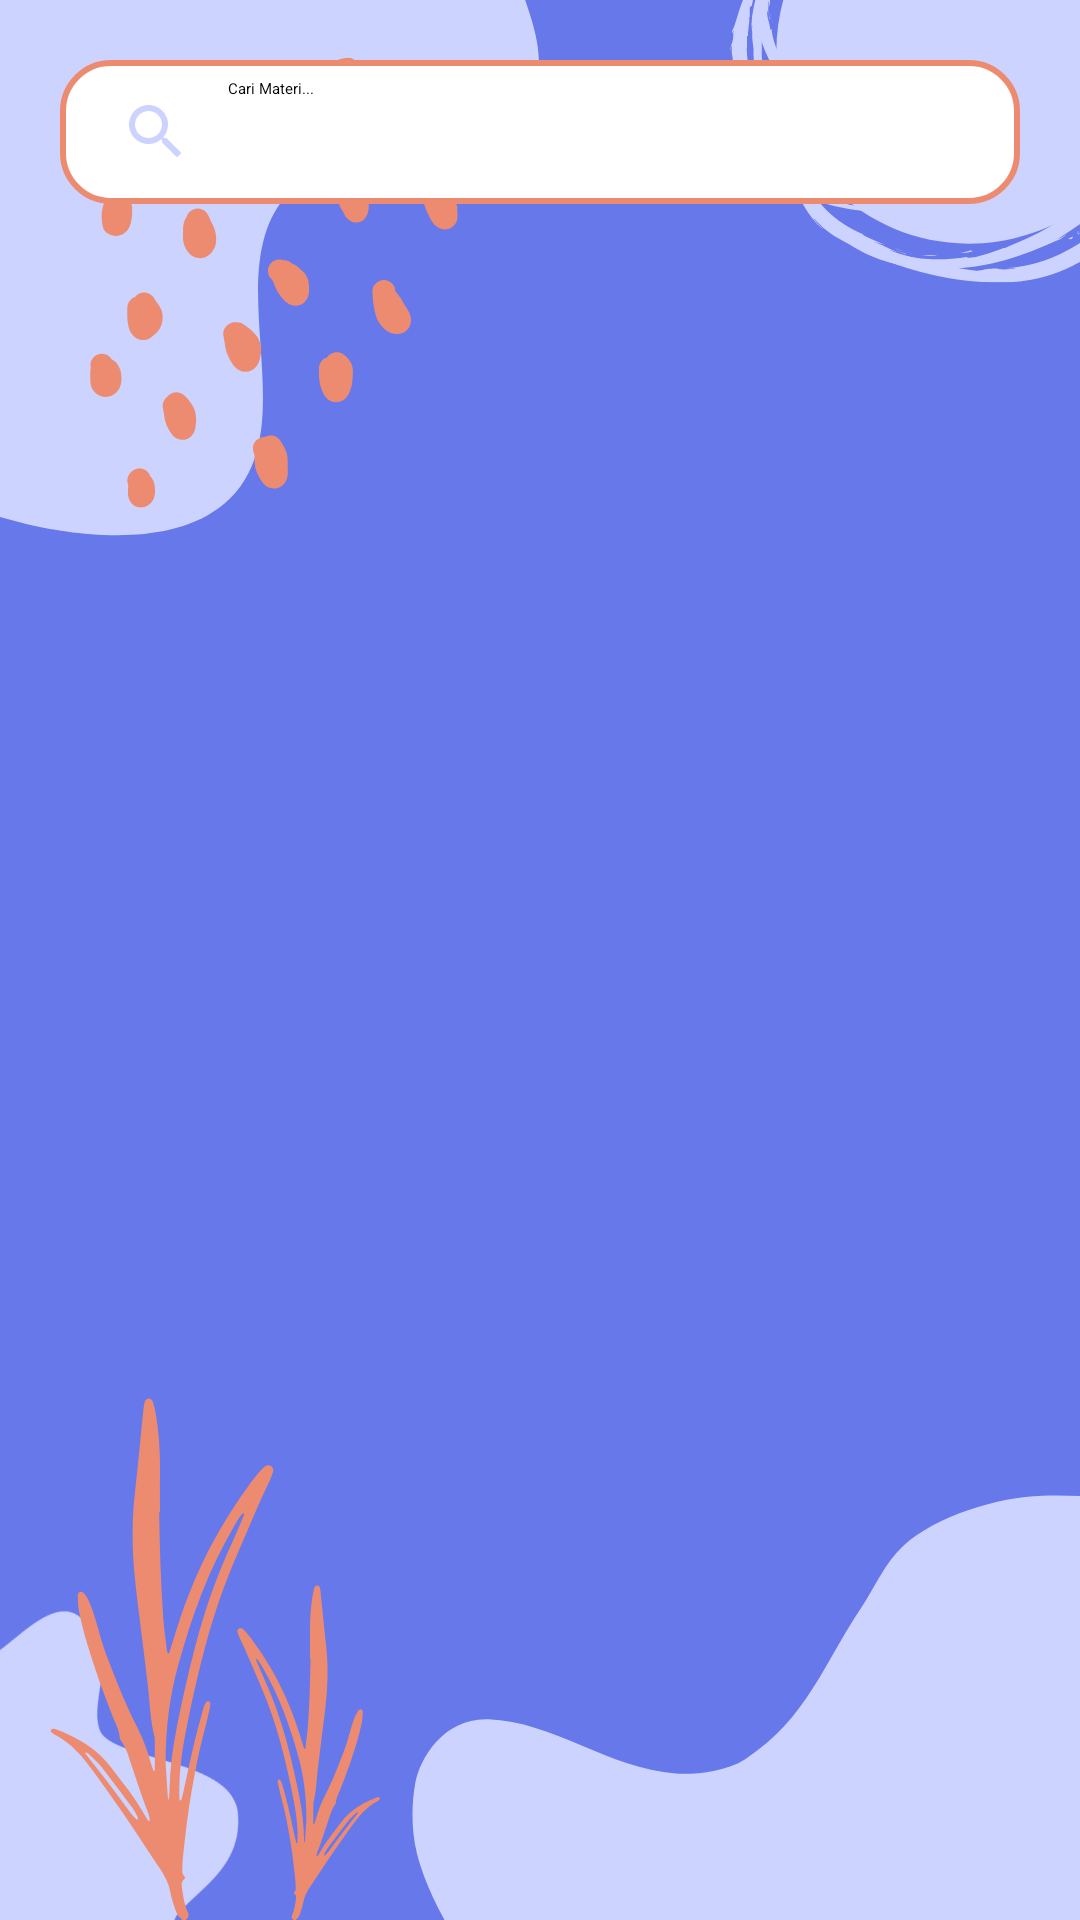

Layout XML and referenced resources for this Android screen:
<!-- AndroidManifest.xml: application theme Theme.CourseApp -->
<!-- res/layout/activity_mathroom.xml -->
<?xml version="1.0" encoding="utf-8"?>
<LinearLayout
    xmlns:android="http://schemas.android.com/apk/res/android"
    xmlns:app="http://schemas.android.com/apk/res-auto"
    xmlns:tools="http://schemas.android.com/tools"
    android:layout_width="match_parent"
    android:layout_height="match_parent"
    android:orientation="vertical"
    android:background="@drawable/bg_pkg">

    <androidx.appcompat.widget.SearchView
        android:id="@+id/search"
        android:layout_width="match_parent"
        android:layout_height="wrap_content"
        app:layout_constraintBottom_toBottomOf="parent"
        android:layout_marginTop="20dp"
        android:layout_marginEnd="20dp"
        android:layout_marginStart="20dp"
        app:iconifiedByDefault="false"
        app:searchHintIcon="@null"
        app:queryHint="Cari Materi... "
        android:focusable="false"
        app:closeIcon="@drawable/ic_baseline_clear_24"
        app:searchIcon="@drawable/ic_baseline_search_24"
        android:background="@drawable/bg_search"/>

    <androidx.recyclerview.widget.RecyclerView
        android:id="@+id/recycleView"
        android:layout_width="match_parent"
        android:layout_height="wrap_content"
        android:layout_below="@id/search"
        android:layout_marginTop="4dp"
        android:scrollbars="vertical"
        tools:listitem="@layout/recycle_item"/>

</LinearLayout>
<!-- res/layout/recycle_item.xml (included above) -->
<?xml version="1.0" encoding="utf-8"?>
<LinearLayout xmlns:android="http://schemas.android.com/apk/res/android"
    android:layout_width="match_parent"
    android:layout_height="wrap_content"
    xmlns:app="http://schemas.android.com/apk/res-auto"
    android:orientation="vertical">

    <androidx.cardview.widget.CardView
        android:id="@+id/recCard"
        android:layout_width="match_parent"
        android:layout_height="wrap_content"
        app:cardElevation="5dp"
        app:cardCornerRadius="18dp"
        android:layout_marginHorizontal="20dp"
        android:layout_marginVertical="10dp"
        android:foreground="?android:attr/selectableItemBackground">

        <LinearLayout
            android:layout_width="match_parent"
            android:layout_height="wrap_content"
            android:orientation="vertical">

            <ImageView
                android:id="@+id/recImage"
                android:layout_width="match_parent"
                android:layout_height="175dp"
                android:layout_weight="4"
                android:scaleType="centerCrop"
                android:src="@drawable/rec_card"/>

            <LinearLayout
                android:layout_width="match_parent"
                android:layout_height="50dp"
                android:weightSum="2"
                android:layout_weight="1.5"
                android:background="@drawable/card_border">

                <LinearLayout
                    android:layout_width="match_parent"
                    android:layout_height="wrap_content"
                    android:weightSum="1.3"
                    android:padding="10dp"
                    android:orientation="vertical">

                    <TextView
                        android:id="@+id/rec_title"
                        android:layout_width="match_parent"
                        android:layout_height="wrap_content"
                        android:text="Title"
                        android:fontFamily="@font/mulish_regular"
                        android:textStyle="bold"
                        android:textSize="20sp"
                        android:paddingStart="10dp"
                        android:maxLines="1"
                        android:textColor="@color/PrimaryOrange"/>

                    <TextView
                        android:id="@+id/rec_desc"
                        android:layout_width="match_parent"
                        android:layout_height="wrap_content"
                        android:text="Description"
                        android:textSize="20dp"
                        android:maxLines="0"
                        android:textColor="@color/PrimaryOrange"/>

                </LinearLayout>

            </LinearLayout>

        </LinearLayout>

    </androidx.cardview.widget.CardView>


</LinearLayout>
<!-- resources referenced by this layout -->
<resources>
  <color name="PrimaryOrange">#ED8B71</color>
  <!-- drawable bg_pkg: png bitmap (drawable, 82606 bytes) -->
  <!-- drawable bg_search (drawable) -->
  <?xml version="1.0" encoding="utf-8"?>
  <shape xmlns:android="http://schemas.android.com/apk/res/android"
      android:shape="rectangle">
  
      <corners android:radius="16dp"/>
  
      <solid android:color="@color/white"/>
  
      <stroke
          android:color="@color/PrimaryOrange"
          android:width="2dp"/>
  
  </shape>
  <!-- drawable card_border (drawable) -->
  <?xml version="1.0" encoding="utf-8"?>
  <shape xmlns:android="http://schemas.android.com/apk/res/android"
      android:shape="rectangle">
  
      <corners
          android:bottomLeftRadius="16dp"
          android:bottomRightRadius="16dp"/>
  
      <stroke android:width="2dp"
          android:color="@color/PrimaryOrange"/>
  
  </shape>
  <!-- drawable ic_baseline_clear_24 (drawable) -->
  <vector android:height="24dp" android:tint="#CCD3FF"
      android:viewportHeight="24" android:viewportWidth="24"
      android:width="24dp" xmlns:android="http://schemas.android.com/apk/res/android">
      <path android:fillColor="@android:color/white" android:pathData="M19,6.41L17.59,5 12,10.59 6.41,5 5,6.41 10.59,12 5,17.59 6.41,19 12,13.41 17.59,19 19,17.59 13.41,12z"/>
  </vector>
  <!-- drawable ic_baseline_search_24 (drawable) -->
  <vector android:height="24dp" android:tint="#CCD3FF"
      android:viewportHeight="24" android:viewportWidth="24"
      android:width="24dp" xmlns:android="http://schemas.android.com/apk/res/android">
      <path android:fillColor="@android:color/white" android:pathData="M15.5,14h-0.79l-0.28,-0.27C15.41,12.59 16,11.11 16,9.5 16,5.91 13.09,3 9.5,3S3,5.91 3,9.5 5.91,16 9.5,16c1.61,0 3.09,-0.59 4.23,-1.57l0.27,0.28v0.79l5,4.99L20.49,19l-4.99,-5zM9.5,14C7.01,14 5,11.99 5,9.5S7.01,5 9.5,5 14,7.01 14,9.5 11.99,14 9.5,14z"/>
  </vector>
  <!-- drawable rec_card: png bitmap (drawable, 82433 bytes) -->
  <style name="Theme.CourseApp" parent="Theme.AppCompat.Light.NoActionBar">
          
          <item name="colorPrimary">@color/PrimaryPurple</item>
          <item name="colorPrimaryVariant">@color/PrimaryPurple</item>
          <item name="colorOnPrimary">@color/white</item>
          
          <item name="colorSecondary">@color/PrimaryOrange</item>
          <item name="colorSecondaryVariant">@color/teal_700</item>
          <item name="colorOnSecondary">@color/black</item>
          
          <item name="android:statusBarColor" tools:targetApi="l">?attr/colorPrimaryVariant</item>
          
      </style>
  <color name="white">#FFFFFFFF</color>
  <color name="PrimaryPurple">#6577f2</color>
  <color name="teal_700">#FF018786</color>
  <color name="black">#FF000000</color>
</resources>
